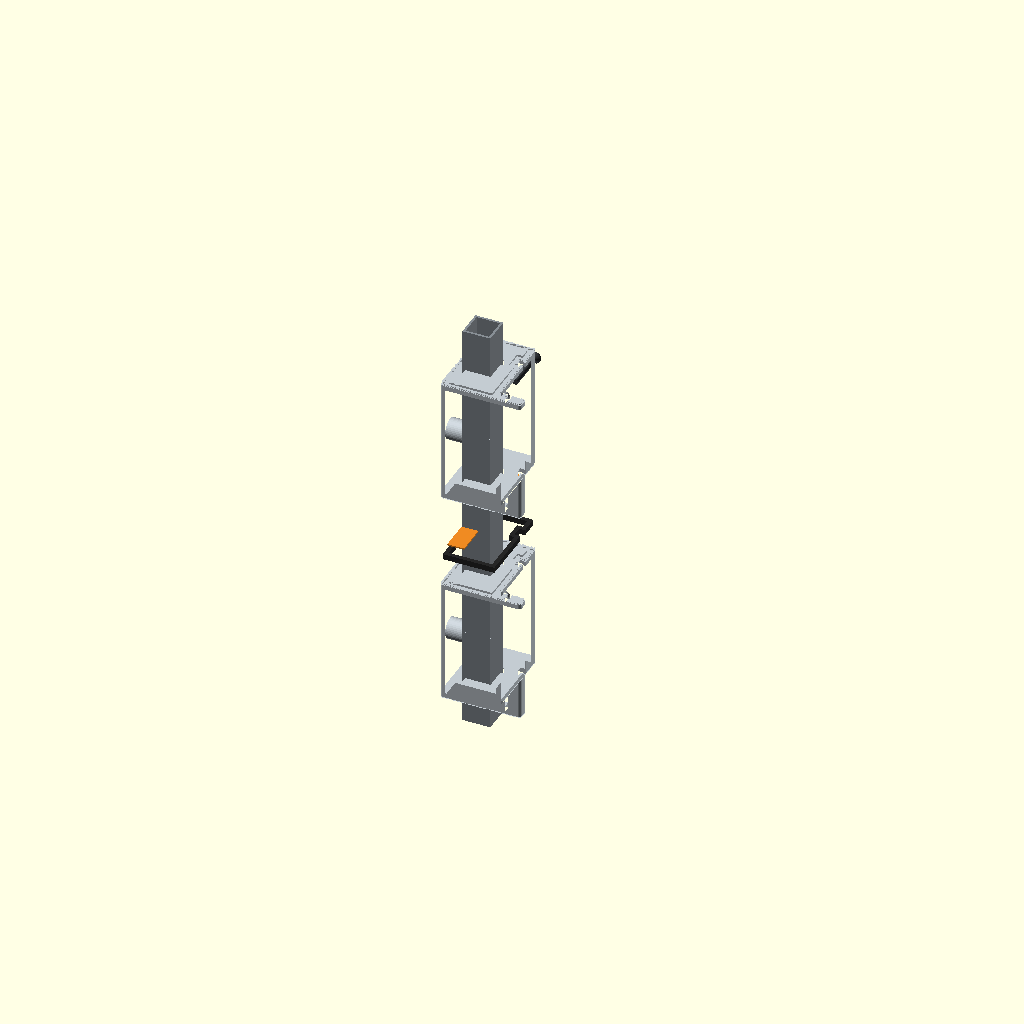
Cell 1: the model at its default parameters.
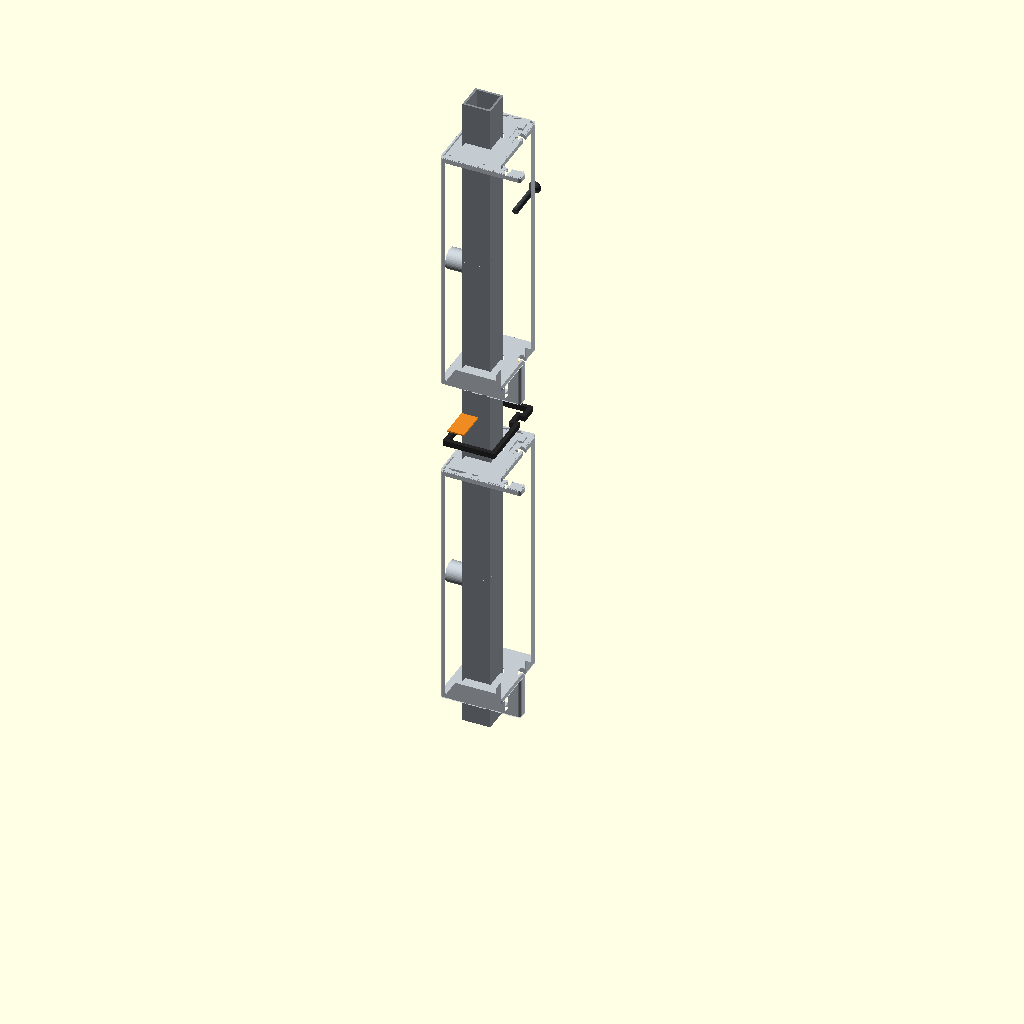
Cell 2 — L set to 180, the other parameters unchanged.
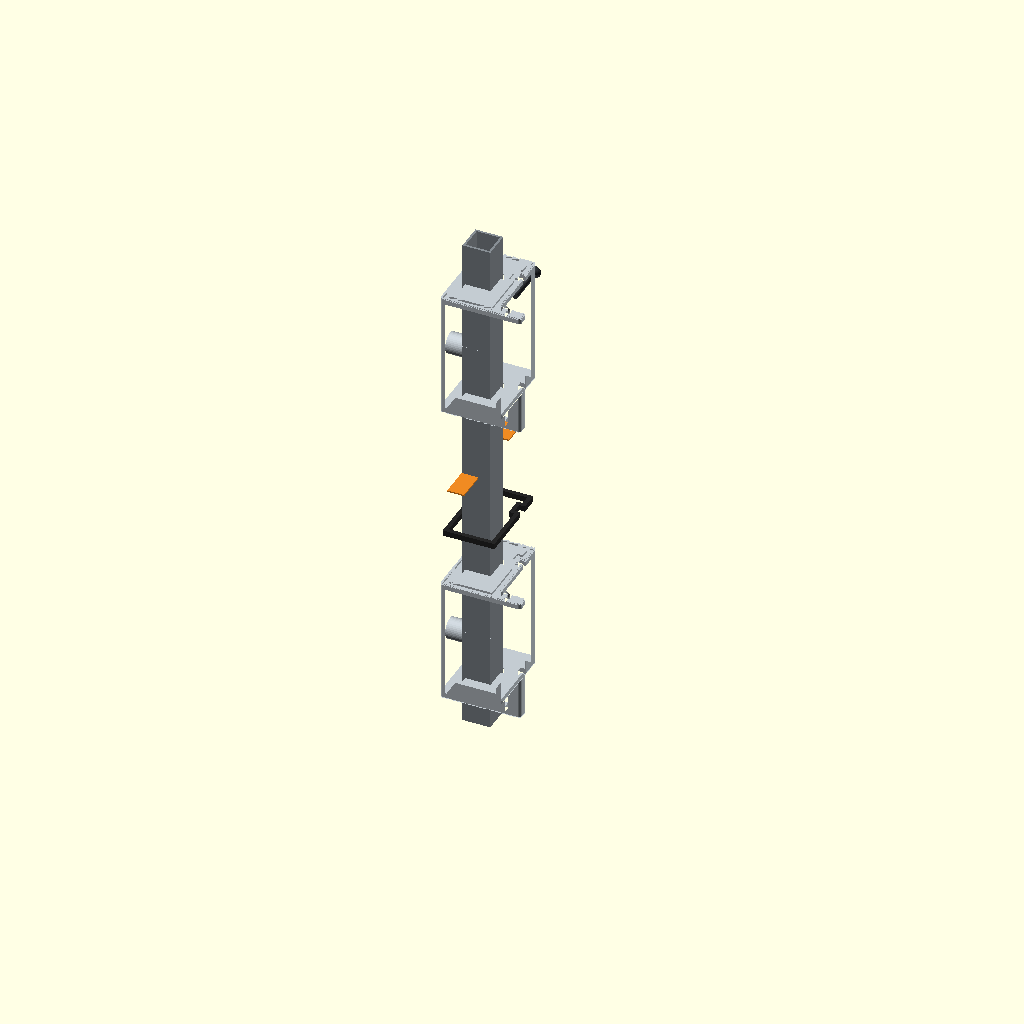
Cell 3: the same model with e = 68.
One fixed orthographic camera (rotation 55°, 0°, 25°; colour scheme Cornfield) for every cell.
Source of the model, cad/deck/joint.scad:
// cad/deck/joint.scad: one segment joint pulled apart along its tube: segment, foam cord ring, two 1 mm shims, segment, tube screw
include <lib.scad>

name = "glazing";
L = 90;
e = 34;
z2 = L + 2 * e;

color(C_ALU) translate([0, 0, -30]) linear_extrude(z2 + L + 60) tube2d(name);
color(C_FRAME) segment(name, L, "JL");
color(C_SEAL) translate([0, 0, L + e * 0.55]) linear_extrude(4) cord_ring(name);
color(C_HI) translate([0, 0, L + e * 1.25]) {
    translate([12, -14, 0]) cube([12, 22, 1]);
    translate([12, DEPTH - 8, 0]) cube([12, 22, 1]);
}
color(C_FRAME) translate([0, 0, z2]) segment(name, L, "JL");
color("#3b3f43") translate([screw_x(name), DEPTH + 18, z2 + L / 2]) rotate([-90, 0, 0]) {
    cylinder(d = 4.2, h = 30, $fn = 24);
    translate([0, 0, 30]) cylinder(d1 = 8.6, d2 = 8.6, h = 1, $fn = 32);
    translate([0, 0, 27.8]) cylinder(d1 = 4.2, d2 = 8.6, h = 2.2, $fn = 32);
}
Customizer parameters (derived from the source; name, type, default, range or options):
name: string, default "glazing"
L: number, default 90
e: number, default 34
